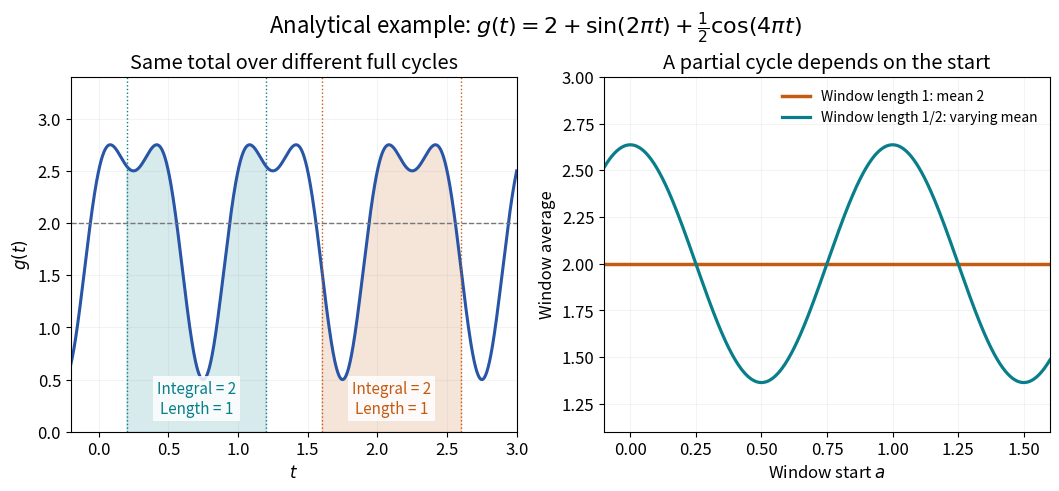

The script that saved this image: (Note: this script raises an exception after producing the figure.)
"""Original full-period and half-period window averages; matching PNG to CWD."""
from pathlib import Path

import matplotlib
matplotlib.use("Agg")
import matplotlib.pyplot as plt
import numpy as np

plt.rcParams.update({"font.size": 12, "figure.facecolor": "white"})
fig, (left, right) = plt.subplots(1, 2, figsize=(10.6, 4.8), layout="constrained")
t = np.linspace(-.2, 3., 1601)
g = 2 + np.sin(2*np.pi*t) + .5*np.cos(4*np.pi*t)
left.plot(t, g, color="#2855a6", lw=2.2)
for start, colour in [(.2, "#087e8b"), (1.6, "#c45b12")]:
    mask = (t >= start) & (t <= start+1)
    left.fill_between(t, 0, g, where=mask, color=colour, alpha=.16)
    left.axvline(start, color=colour, ls=":", lw=1)
    left.axvline(start+1, color=colour, ls=":", lw=1)
    left.text(start+.5, .14, "Integral = 2\nLength = 1", ha="center", va="bottom", fontsize=11, color=colour,
              bbox={"facecolor": "white", "edgecolor": "none", "alpha": .85, "pad": 3})
left.axhline(2, color="#777777", lw=1, ls="--")
left.set(xlim=(-.2, 3.), ylim=(0, 3.4), xlabel=r"$t$", ylabel=r"$g(t)$",
         title="Same total over different full cycles")
a = np.linspace(-.1, 1.6, 801)
right.plot(a, np.full_like(a, 2.), color="#c45b12", lw=2.5, label="Window length 1: mean 2")
right.plot(a, 2 + 2/np.pi*np.cos(2*np.pi*a), color="#087e8b", lw=2.3,
           label="Window length 1/2: varying mean")
right.set(xlim=(-.1, 1.6), ylim=(1.1, 3.), xlabel=r"Window start $a$", ylabel="Window average",
          title="A partial cycle depends on the start")
right.legend(loc="upper right", fontsize=10, frameon=False)
for ax in (left, right):
    ax.grid(alpha=.15)
fig.suptitle(r"Analytical example: $g(t)=2+\sin(2\pi t)+\frac{1}{2}\cos(4\pi t)$", fontsize=16)
fig.savefig(Path(__file__).with_suffix(".png").name, dpi=120, facecolor="white")
plt.close(fig)
